4-way image classification set "dataset" from GitHub (chanheehi/Pig-Posture-Classification-Using-Deep-Learning); label vocabulary: lying on belly, lying on side, sitting, standing.

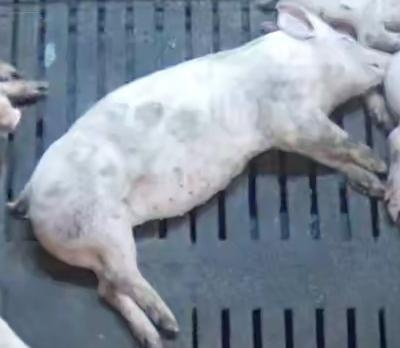
Label: lying on side

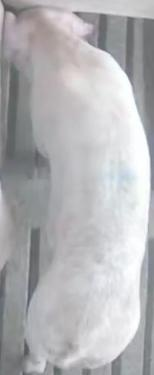
Label: standing

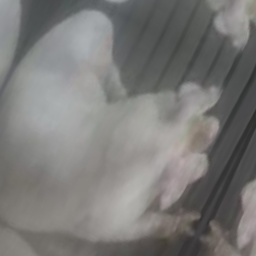
Label: sitting

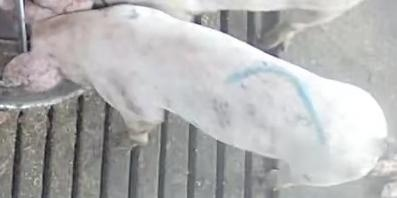
Label: standing

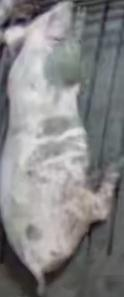
Label: lying on belly

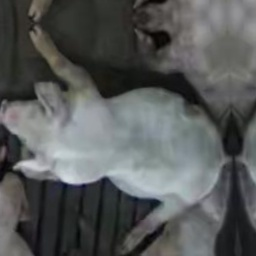
Label: sitting
